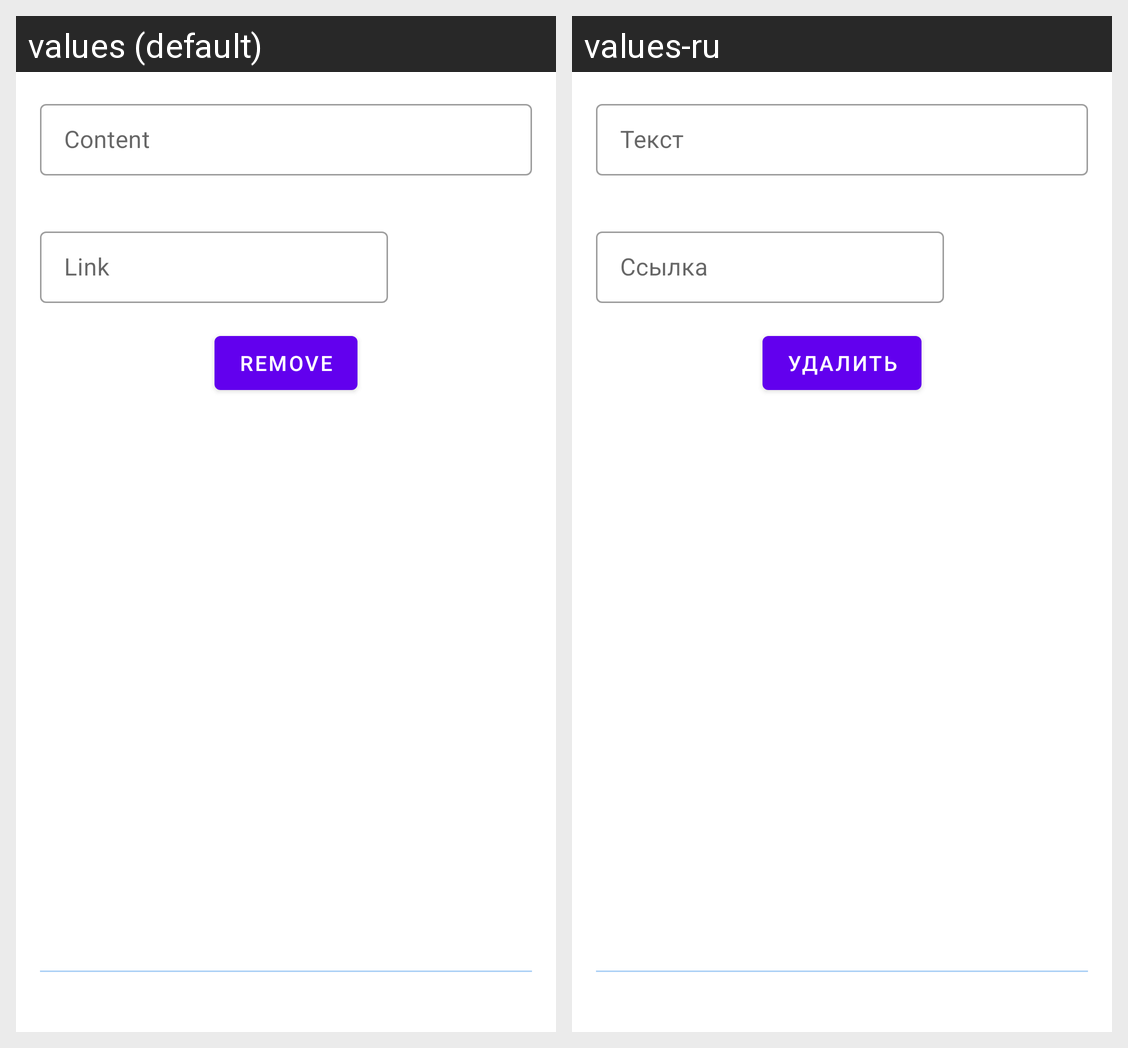

This grid shows one Android layout under two languages. Give, for every string resource on the screen, its name, the default text and each shown locale's text.
Android screen res/layout/fragment_new_post.xml rendered under 2 locales, left to right: values (default), values-ru. Device: Nexus 5 (rendered at 1080×1920; each locale shown at half size, 540×960, under a caption strip naming it); theme Theme.NeWork.
Strings drawn on this screen, with the default value and each locale's value (text and hints the layout hard-codes, and strings that could not be matched under every locale, appear in the picture but are not listed):

post_content
  values: Content
  values-ru: Текст

hint_link
  values: Link
  values-ru: Ссылка

remove
  values: Remove
  values-ru: Удалить
